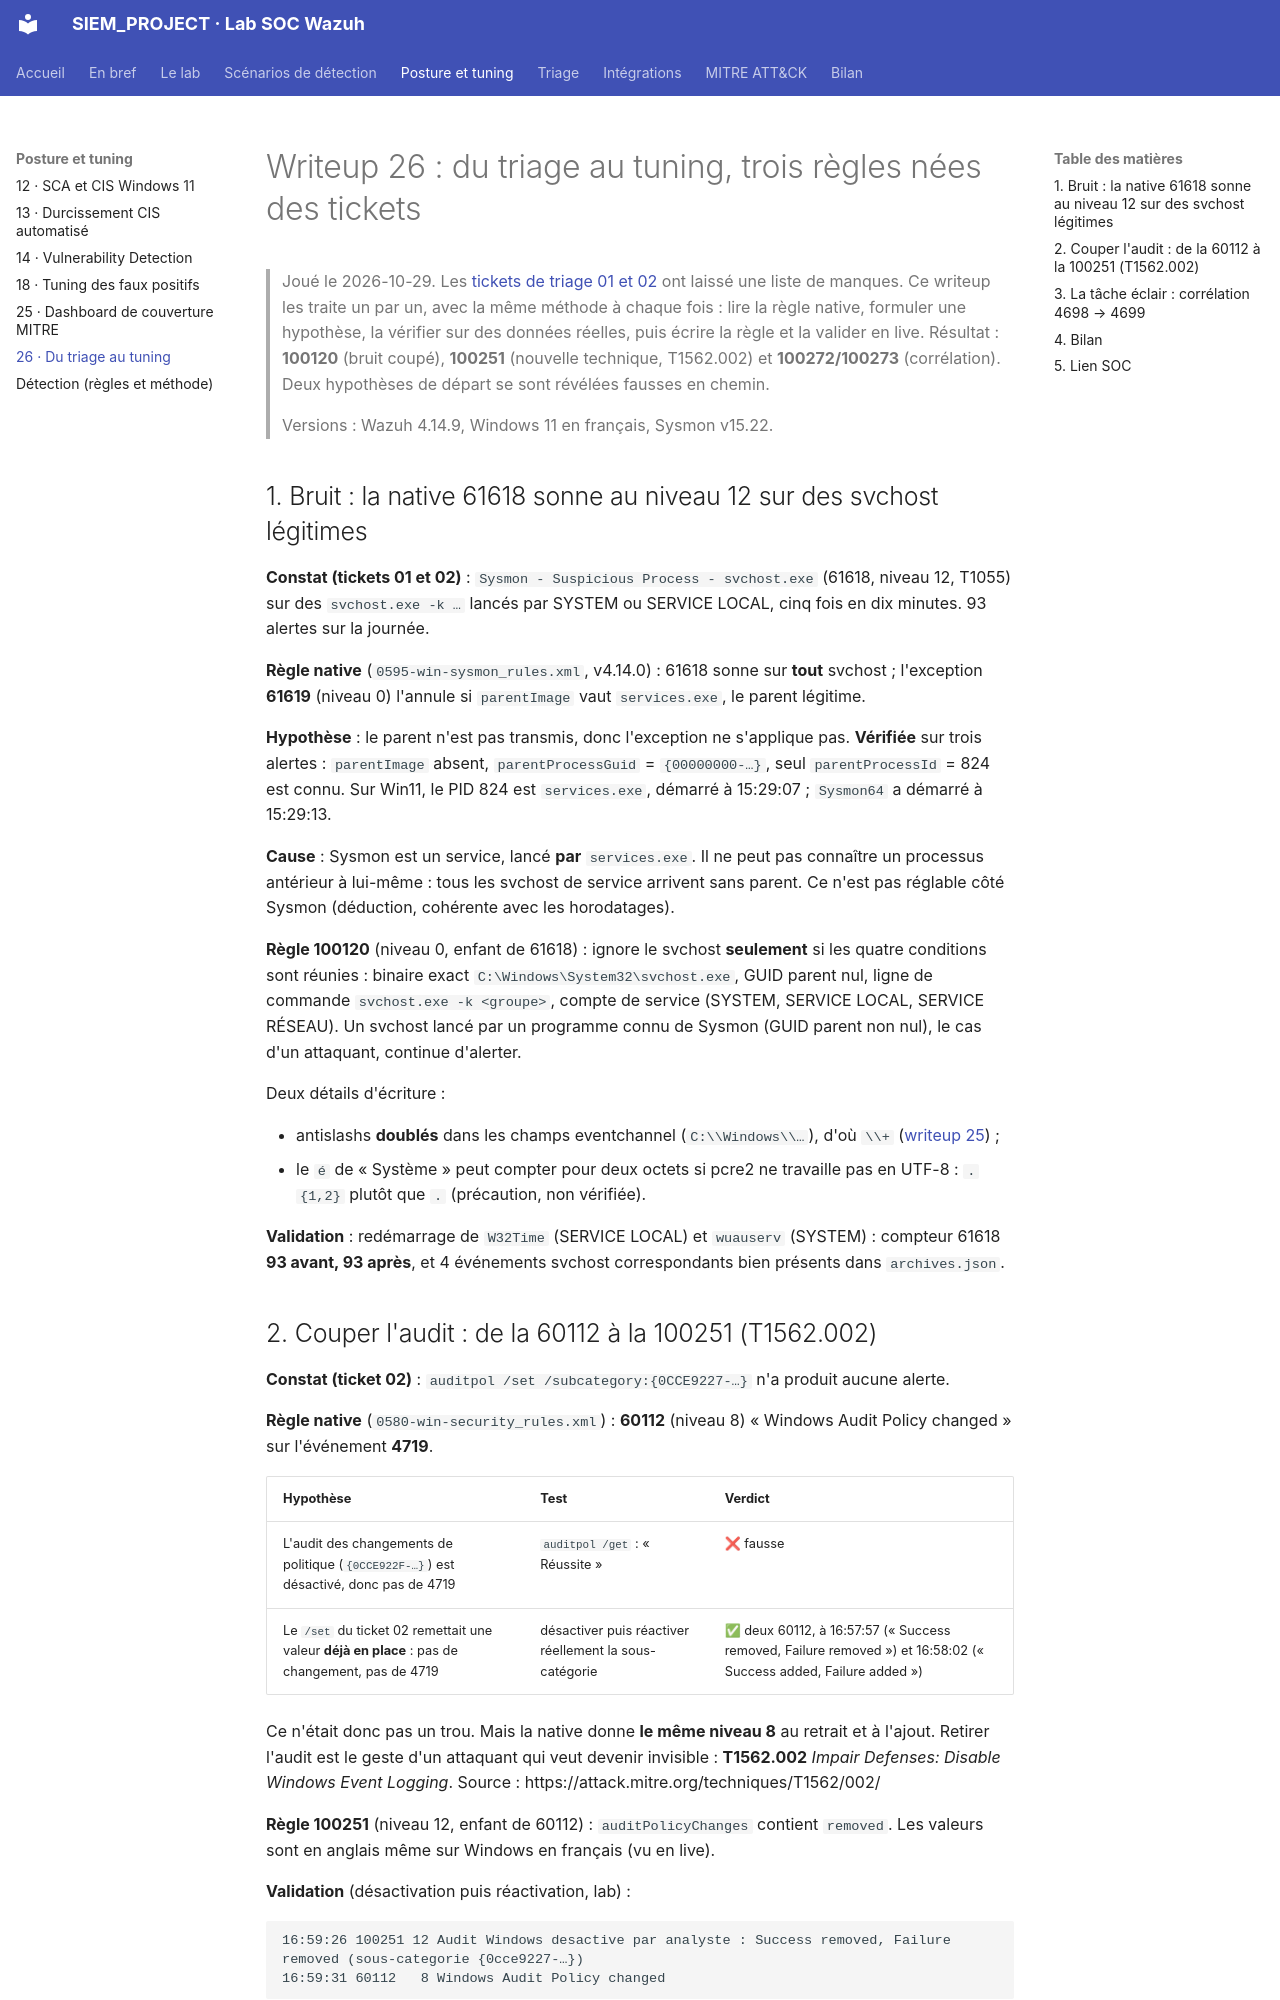

repository: Drien95/SIEM_PROJECT · page: writeup/26-du-triage-au-tuning/index.html · generator: mkdocs

# Writeup 26 : du triage au tuning, trois règles nées des tickets

> Joué le 2026-10-29. Les [tickets de triage 01 et 02](../triage/README.md) ont laissé une liste
> de manques. Ce writeup les traite un par un, avec la même méthode à chaque fois : lire la règle
> native, formuler une hypothèse, la vérifier sur des données réelles, puis écrire la règle et la
> valider en live. Résultat : **100120** (bruit coupé), **100251** (nouvelle technique,
> T1562.002) et **100272/100273** (corrélation). Deux hypothèses de départ se sont révélées
> fausses en chemin.
>
> Versions : Wazuh 4.14.9, Windows 11 en français, Sysmon v15.22.

## 1. Bruit : la native 61618 sonne au niveau 12 sur des svchost légitimes

**Constat (tickets 01 et 02)** : `Sysmon - Suspicious Process - svchost.exe` (61618, niveau 12,
T1055) sur des `svchost.exe -k …` lancés par SYSTEM ou SERVICE LOCAL, cinq fois en dix minutes.
93 alertes sur la journée.

**Règle native** (`0595-win-sysmon_rules.xml`, v4.14.0) : 61618 sonne sur **tout** svchost ;
l'exception **61619** (niveau 0) l'annule si `parentImage` vaut `services.exe`, le parent légitime.

**Hypothèse** : le parent n'est pas transmis, donc l'exception ne s'applique pas. **Vérifiée**
sur trois alertes : `parentImage` absent, `parentProcessGuid` = `{00000000-…}`, seul
`parentProcessId` = 824 est connu. Sur Win11, le PID 824 est `services.exe`, démarré à 15:29:07 ;
`Sysmon64` a démarré à 15:29:13.

**Cause** : Sysmon est un service, lancé **par** `services.exe`. Il ne peut pas connaître un
processus antérieur à lui-même : tous les svchost de service arrivent sans parent. Ce n'est pas
réglable côté Sysmon (déduction, cohérente avec les horodatages).

**Règle 100120** (niveau 0, enfant de 61618) : ignore le svchost **seulement** si les quatre
conditions sont réunies : binaire exact `C:\Windows\System32\svchost.exe`, GUID parent nul,
ligne de commande `svchost.exe -k <groupe>`, compte de service (SYSTEM, SERVICE LOCAL, SERVICE
RÉSEAU). Un svchost lancé par un programme connu de Sysmon (GUID parent non nul), le cas d'un
attaquant, continue d'alerter.

Deux détails d'écriture :

- antislashs **doublés** dans les champs eventchannel (`C:\\Windows\\…`), d'où `\\+`
  ([writeup 25](25-dashboard-couverture-mitre.md)) ;
- le `é` de « Système » peut compter pour deux octets si pcre2 ne travaille pas en UTF-8 : `.{1,2}`
  plutôt que `.` (précaution, non vérifiée).

**Validation** : redémarrage de `W32Time` (SERVICE LOCAL) et `wuauserv` (SYSTEM) : compteur
61618 **93 avant, 93 après**, et 4 événements svchost correspondants bien présents dans
`archives.json`.
